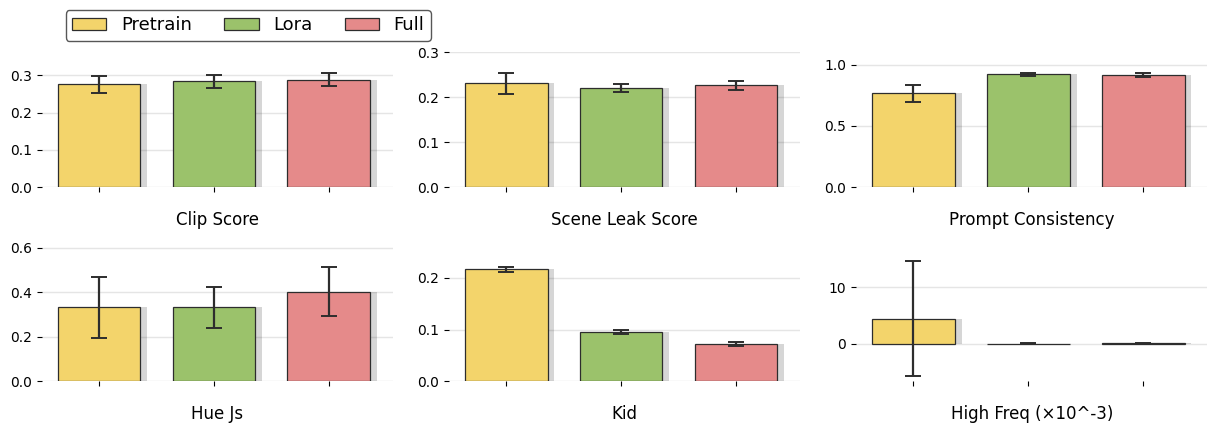

The script that saved this image: (Note: this script raises an exception after producing the figure.)
from pathlib import Path

import matplotlib.patches as patches
import matplotlib.pyplot as plt
import numpy as np


OUTPUT_PATH = Path("../../report/imgs/result.png")
LABELS = ["Pretrain", "Lora", "Full"]
COLORS = ["#F3D46B", "#9BC26B", "#E58A8A"]

METRICS = [
    {
        "name": "Clip Score",
        "values": [0.276803778950125, 0.28453736437950283, 0.2890748723875731],
        "std": [0.02297477503777884, 0.017350406522212272, 0.018156464696540118],
    },
    {
        "name": "Scene Leak Score",
        "values": [0.23057443741708994, 0.21978320449125022, 0.22596518660429865],
        "std": [0.023668606611158112, 0.008676662679075613, 0.010243669229100612],
    },
    {
        "name": "Prompt Consistency",
        "values": [0.766427468508482, 0.9199289493262768, 0.9171055108308792],
        "std": [0.06740802482769102, 0.014147850104084012, 0.016271438482112568],
    },
    {
        "name": "Hue Js",
        "values": [0.33145685071027875, 0.3323309109910549, 0.40167805731231243],
        "std": [0.13548838211867614, 0.09156953947221787, 0.1105740363494209],
    },
    {
        "name": "Kid",
        "values": [0.21635655641555787, 0.09507142305374146, 0.0722844386100769],
        "std": [0.00437228551189838, 0.0036772419375255493, 0.003093132795103475],
    },
    {
        "name": "High Freq",
        "display_name": "High Freq (×10^-3)",
        "display_scale": 1000.0,
        "values": [0.004365411208077319, 9.673712828561776e-07, 7.939266147616308e-06],
        "std": [0.010205872818825904, 1.1944151292776638e-06, 7.2096590869283394e-06],
    },
]


def build_plot() -> None:
    plt.rcParams.update({
        "font.family": "DejaVu Sans",
        "axes.spines.top": False,
        "axes.spines.right": False,
        "axes.spines.left": False,
        "axes.spines.bottom": False,
    })

    fig, axes = plt.subplots(2, 3, figsize=(12.4, 4.4), dpi=200)
    fig.patch.set_facecolor("white")
    axes = np.asarray(axes).ravel()

    x = np.arange(len(LABELS))
    width = 0.72
    legend_handles = None

    for ax, metric in zip(axes, METRICS):
        ax.set_facecolor("white")
        scale = float(metric.get("display_scale", 1.0))
        values = [value * scale for value in metric["values"]]
        std = [value * scale for value in metric["std"]]
        metric_name = metric.get("display_name", metric["name"])

        bars = ax.bar(
            x,
            values,
            width=width,
            color=COLORS,
            edgecolor="#2d2d2d",
            linewidth=0.9,
            zorder=3,
        )

        if legend_handles is None:
            legend_handles = bars

        shadow_dx = 0.06
        shadow_dy = -0.01
        for bar in bars:
            xi = bar.get_x()
            w = bar.get_width()
            h = bar.get_height()
            shadow = patches.Rectangle(
                (xi + shadow_dx, shadow_dy),
                w,
                max(0.0, h - shadow_dy),
                color="black",
                alpha=0.16,
                zorder=1,
                linewidth=0,
            )
            ax.add_patch(shadow)

        upper = max(v + s for v, s in zip(values, std))
        y_max = upper * 1.18 if upper > 0 else 1.0
        y_min = min(0.0, min(v - s for v, s in zip(values, std)) * 1.15)
        ax.set_ylim(y_min, y_max)

        ax.set_xticks(x)
        ax.set_xticklabels([""] * len(LABELS))
        ax.set_xlabel(metric_name, fontsize=12, labelpad=10)

        ax.grid(axis="y", color="#e5e5e5", linewidth=1.0, zorder=0)
        ax.set_axisbelow(True)

        ax.errorbar(
            x,
            values,
            yerr=std,
            fmt="none",
            ecolor="#2d2d2d",
            elinewidth=1.6,
            capsize=6,
            capthick=1.4,
            zorder=4,
        )

    for ax in axes[len(METRICS):]:
        ax.axis("off")

    fig.legend(
        legend_handles,
        LABELS,
        frameon=True,
        fancybox=True,
        edgecolor="#2d2d2d",
        loc="upper left",
        bbox_to_anchor=(0.06, 0.99),
        ncol=3,
        fontsize=13,
        handlelength=1.9,
        columnspacing=1.8,
        borderpad=0.35,
    )

    plt.tight_layout(rect=[0.01, 0.0, 1.0, 0.92])
    OUTPUT_PATH.parent.mkdir(parents=True, exist_ok=True)
    fig.savefig(OUTPUT_PATH, bbox_inches="tight")
    plt.close(fig)


if __name__ == "__main__":
    build_plot()
    print(f"Saved figure to {OUTPUT_PATH}")
